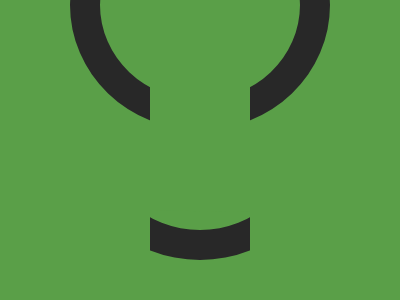

Here is a drawing made with CSS. Write the source that renders it.

<!-- file: problem8.html -->
<!DOCTYPE html>
<html>
<head>
    <title>June 4, 2025.</title>
    <link rel="stylesheet" href="problem8.css">
</head>
<body>
    <div class = "circle"></div>
    <div class = "circle2"></div>
    <div class = "box"></div>
    <div class = "box2"></div>
    <div class = "box3"></div>   
</body>
</html>

/* file: problem8.css */
body{
  background-color:#5A9F48;
}
.circle{
  width: 200px;
  height: 190px;
  background: #5A9F48;
  border: 30px solid #282828;
  border-radius: 50%;
  position:fixed;  
  left: 70px;          
  top: -120px;           
}
.box{
  width: 100px;
  height: 100px;
  background-color: #5A9F48;
  position:fixed;  
  left: 150px;          
  top: 80px;        
}
.circle2{
  width: 200px;
  height: 190px;
  background: #5A9F48;
  border: 30px solid #282828;
  border-radius: 50%;
  clip-path: polygon(100% 81%, 100% 100%, -400% 100%, 10% 80%);
  position:fixed;  
  left: 70px;          
  top: 10px;           
}
.box2{
  width: 100px;
  height: 100px;
  background-color: #5A9F48;
  position:fixed;  
  left: 250px;          
  top: 190px;        
}
.box3{
  width: 100px;
  height: 100px;
  background-color: #5A9F48;
  position:fixed;  
  left: 50px;          
  top: 190px;        
}